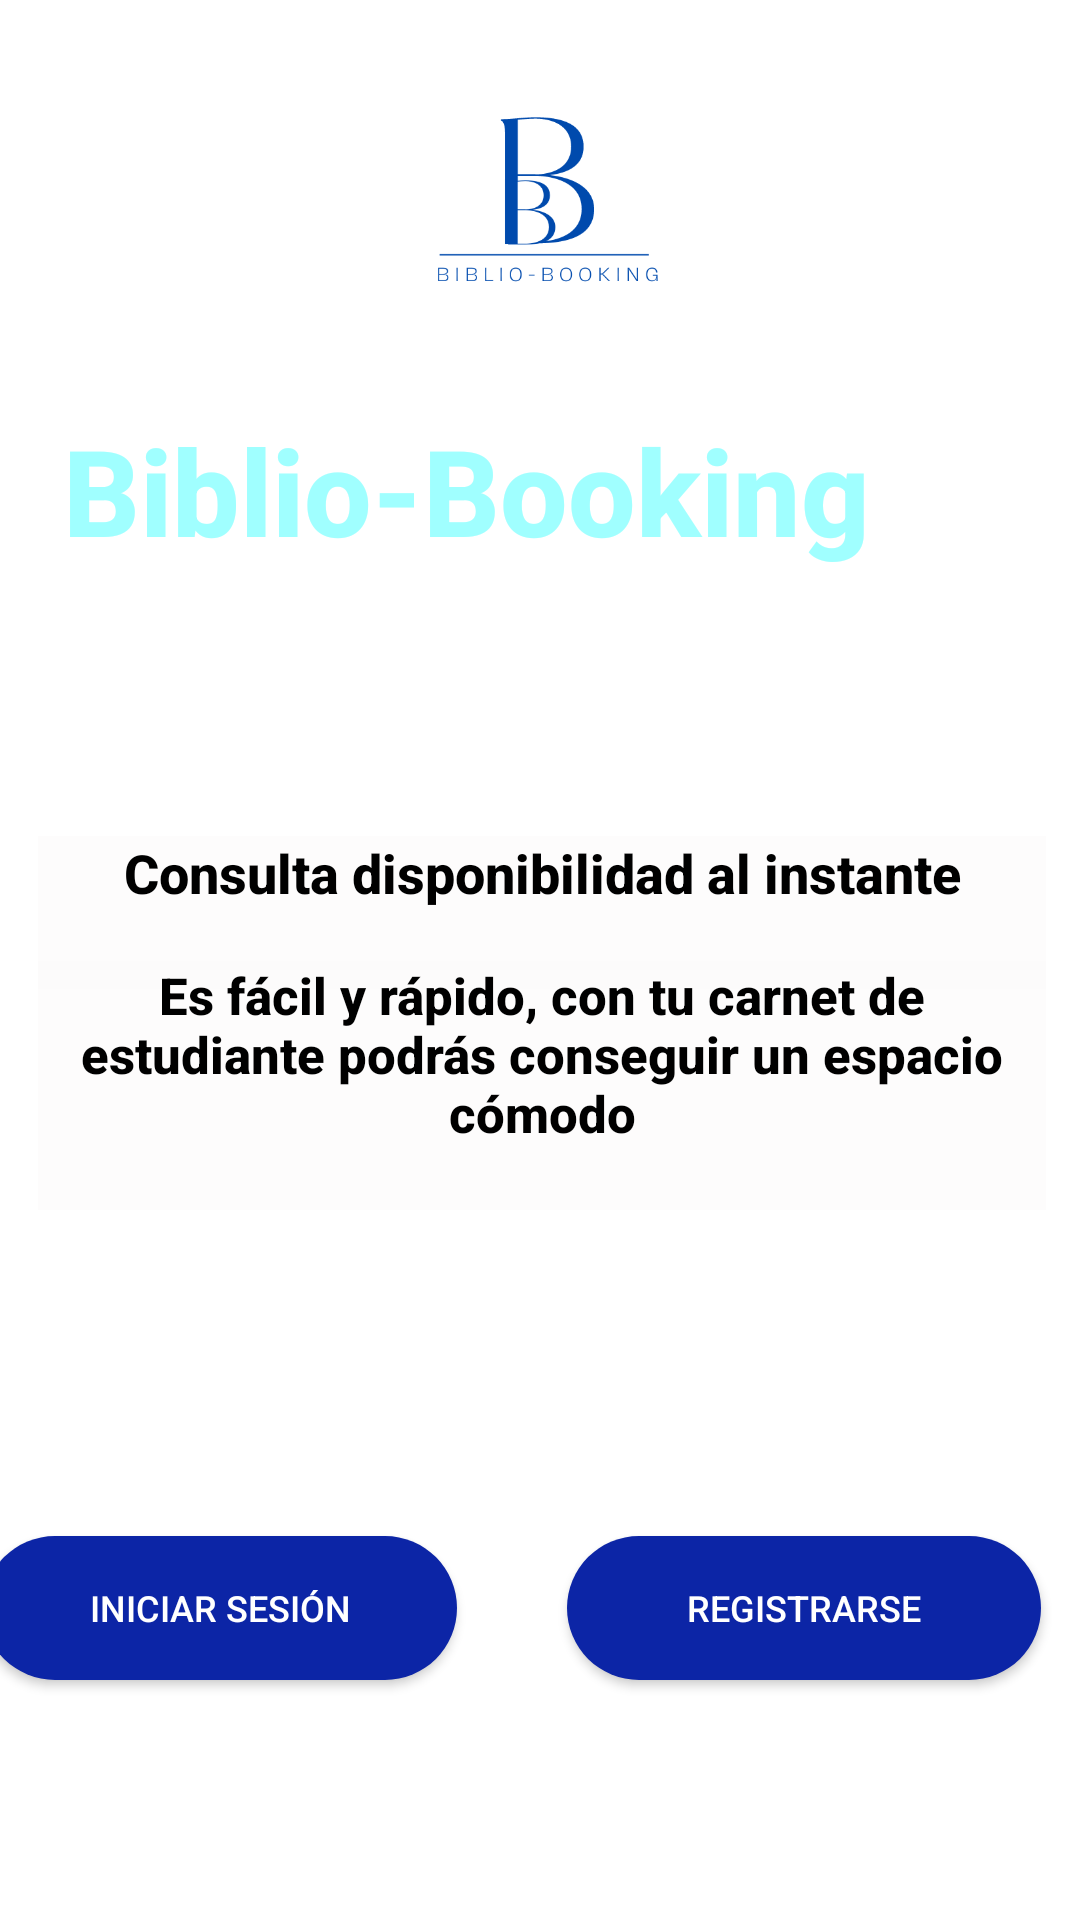

The Android layout XML behind this screen, and the referenced resources:
<!-- AndroidManifest.xml: application theme Theme.BiblioBooking -->
<!-- res/layout/activity_principal.xml -->
<?xml version="1.0" encoding="utf-8"?>
<androidx.constraintlayout.widget.ConstraintLayout xmlns:android="http://schemas.android.com/apk/res/android"
    xmlns:app="http://schemas.android.com/apk/res-auto"
    xmlns:tools="http://schemas.android.com/tools"
    android:layout_width="match_parent"
    android:layout_height="match_parent"
    android:background="@drawable/backgroundmain"
    android:clickable="true"
    tools:context=".Principal">


    <TextView
        android:id="@+id/texto"
        android:layout_width="336dp"
        android:layout_height="51dp"
        android:layout_marginEnd="37dp"
        android:fontFamily="sans-serif-medium"
        android:text="Biblio-Booking"
        android:textAlignment="center"
        android:textColor="#A0FFFF"
        android:textSize="40sp"
        android:textStyle="bold"
        app:layout_constraintBottom_toBottomOf="parent"
        app:layout_constraintEnd_toEndOf="parent"
        app:layout_constraintHorizontal_bias="1.0"
        app:layout_constraintStart_toStartOf="parent"
        app:layout_constraintTop_toTopOf="parent"
        app:layout_constraintVertical_bias="0.232" />

    <TextView
        android:id="@+id/texto2"
        android:layout_width="336dp"
        android:layout_height="51dp"
        android:fontFamily="sans-serif-medium"
        android:text="Pedí un cubículo desde donde estás"
        android:textAlignment="center"
        android:textColor="#FFFFFF"
        android:textSize="18sp"
        app:layout_constraintBottom_toBottomOf="parent"
        app:layout_constraintEnd_toEndOf="parent"
        app:layout_constraintHorizontal_bias="0.506"
        app:layout_constraintStart_toStartOf="parent"
        app:layout_constraintTop_toTopOf="parent"
        app:layout_constraintVertical_bias="0.336" />

    <TextView
        android:id="@+id/texto3"
        android:layout_width="336dp"
        android:layout_height="51dp"
        android:layout_marginStart="38dp"
        android:layout_marginEnd="37dp"
        android:background="#75FAF9F9"
        android:fontFamily="sans-serif-medium"
        android:text="Consulta disponibilidad al instante"
        android:textAlignment="center"
        android:textColor="#000000"
        android:textSize="18sp"
        android:textStyle="bold"
        app:layout_constraintBottom_toBottomOf="parent"
        app:layout_constraintEnd_toEndOf="parent"
        app:layout_constraintStart_toStartOf="parent"
        app:layout_constraintTop_toTopOf="parent"
        app:layout_constraintVertical_bias="0.473" />

    <TextView
        android:id="@+id/texto4"
        android:layout_width="336dp"
        android:layout_height="83dp"
        android:layout_marginStart="38dp"
        android:layout_marginEnd="37dp"
        android:background="#75FAF9F9"
        android:fontFamily="sans-serif-medium"
        android:text="Es fácil y rápido, con tu carnet de estudiante podrás conseguir un espacio cómodo"
        android:textAlignment="center"
        android:textColor="#000000"
        android:textSize="17sp"
        android:textStyle="bold"
        app:layout_constraintBottom_toBottomOf="parent"
        app:layout_constraintEnd_toEndOf="parent"
        app:layout_constraintStart_toStartOf="parent"
        app:layout_constraintTop_toTopOf="parent"
        app:layout_constraintVertical_bias="0.575" />

    <androidx.appcompat.widget.AppCompatButton
    android:id="@+id/registrarse"
    android:layout_width="158dp"
    android:layout_height="48dp"
    android:layout_marginTop="512dp"
    android:background="@drawable/round_button_background"
    android:fontFamily="sans-serif-medium"
    android:text="Registrarse"
    android:textAlignment="center"
    android:textColor="#FFFFFF"
    android:textSize="12sp"
    app:layout_constraintEnd_toEndOf="parent"
    app:layout_constraintHorizontal_bias="0.936"
    app:layout_constraintStart_toStartOf="parent"
    app:layout_constraintTop_toTopOf="parent" />

<androidx.appcompat.widget.AppCompatButton
    android:id="@+id/iniciarsesion"
    android:layout_width="158dp"
    android:layout_height="48dp"
    android:layout_marginStart="45dp"
    android:layout_marginTop="512dp"
    android:layout_marginEnd="208dp"
    android:background="@drawable/round_button_background"
    android:fontFamily="sans-serif-medium"
    android:text="Iniciar Sesión"
    android:textAlignment="center"
    android:textColor="#FFFFFF"
    android:textSize="12sp"
    app:layout_constraintEnd_toEndOf="parent"
    app:layout_constraintHorizontal_bias="1.0"
    app:layout_constraintStart_toStartOf="parent"
    app:layout_constraintTop_toTopOf="parent" />

    <ImageView
        android:id="@+id/imageView3"
        android:layout_width="109dp"
        android:layout_height="115dp"
        app:layout_constraintBottom_toBottomOf="parent"
        app:layout_constraintEnd_toEndOf="parent"
        app:layout_constraintStart_toStartOf="parent"
        app:layout_constraintTop_toTopOf="parent"
        app:layout_constraintVertical_bias="0.001"
        app:srcCompat="@drawable/logo2" />




</androidx.constraintlayout.widget.ConstraintLayout>
<!-- resources referenced by this layout -->
<resources>
  <!-- drawable logo2: png bitmap (drawable, 15128 bytes) -->
  <!-- drawable round_button_background (drawable) -->
  <shape xmlns:android="http://schemas.android.com/apk/res/android">
      <solid android:color="#0C25A6" /> 
      <corners android:radius="50dp" /> 
  </shape>
  <style name="Theme.BiblioBooking" parent="Theme.MaterialComponents.DayNight.DarkActionBar">
          
          <item name="colorPrimary">@color/purple_500</item>
          <item name="colorPrimaryVariant">@color/purple_700</item>
          <item name="colorOnPrimary">@color/white</item>
          
          <item name="colorSecondary">@color/teal_200</item>
          <item name="colorSecondaryVariant">@color/teal_700</item>
          <item name="colorOnSecondary">@color/black</item>
          
          <item name="android:statusBarColor">?attr/colorPrimaryVariant</item>
          
      </style>
  <!-- not gathered from this repository: default colours our renderer supplied (Android Studio template values) -->
  <color name="purple_500">#FF6200EE</color>
  <color name="purple_700">#FF3700B3</color>
  <color name="teal_200">#FF03DAC5</color>
  <color name="teal_700">#FF018786</color>
  <color name="black">#FF000000</color>
  <color name="white">#FFFFFFFF</color>
</resources>
